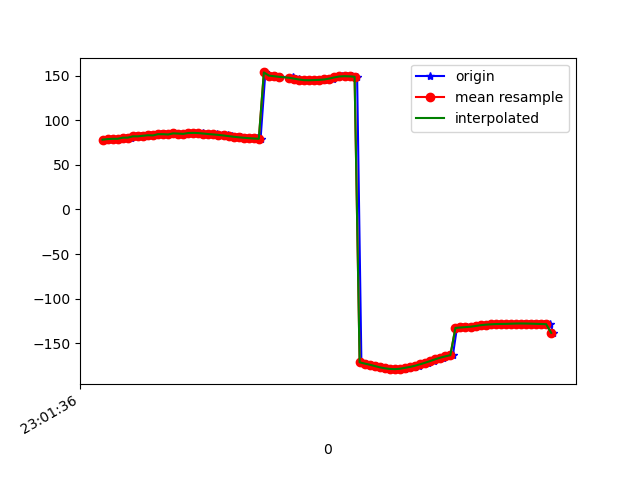

Values plotted in this chart, from the file beside it:
1617836496545, 532140105685492, 78.42327, 39.3526, -29.767357
1617836496558, 532140124916262, 78.48, 38.86, -29.65
1617836496579, 532140144147032, 79.07, 39.34, -28.99
1617836496597, 532140163377802, 79.39, 39, -28.89
1617836496616, 532140182608572, 79.41, 39, -28.13
1617836496635, 532140201839342, 80.65, 39.42, -28.72
1617836496654, 532140221070112, 80.71, 39.5, -27.75
1617836496674, 532140240300882, 82.16, 40.17, -28.67
1617836496691, 532140259531652, 82.16, 39.79, -27.98
1617836496710, 532140278762422, 82.79, 40.44, -27.14
1617836496729, 532140297993192, 83.4, 40.3, -27.8
1617836496749, 532140317223962, 83.17, 40, -26.79
1617836496770, 532140336454732, 84.57, 41.03, -26.96
1617836496787, 532140355685502, 84.58, 40.6, -27.13
1617836496804, 532140374916272, 84.24, 40.4, -26.15
1617836496824, 532140394147042, 85.49, 41.21, -26.77
1617836496842, 532140413377812, 85.26, 40.8, -26.83
1617836496864, 532140432608582, 84.92, 40.77, -25.86
1617836496883, 532140451839352, 85.89, 41.23, -26.5
1617836496901, 532140471070122, 86.03, 41.04, -26.65
1617836496920, 532140490300892, 85.82, 40.82, -26.33
1617836496940, 532140509531662, 85.48, 40.52, -26.08
1617836496956, 532140528762432, 85.12, 40.28, -25.82
1617836496978, 532140547993202, 84.72, 40.07, -25.49
1617836496996, 532140567223972, 84.28, 39.82, -25.1
1617836497015, 532140586454742, 83.76, 39.44, -24.62
1617836497037, 532140605685512, 83.12, 38.97, -24.02
1617836497054, 532140624916282, 82.41, 38.5, -23.34
1617836497073, 532140644147052, 81.72, 38.19, -22.74
1617836497091, 532140663377822, 81.1, 38.05, -22.25
1617836497111, 532140682608592, 80.57, 37.99, -21.87
1617836497132, 532140701839362, 80.13, 37.95, -21.64
1617836497152, 532140721070132, 79.75, 37.84, -21.54
1617836497167, 532140740300902, 79.42, 37.59, -21.45
1617836497186, 532140759531672, 153.9, 38.79, -22.93
1617836497205, 532140778762442, 150.4, 36.78, -21.1
1617836497225, 532140797993212, 149.7, 36.53, -20.83
1617836497244, 532140817223982, 149, 36.46, -20.5
1617836497294, 532140836454752, 148.3, 36.57, -20.11
1617836497296, 532140855685522, 147.6, 36.79, -19.69
1617836497307, 532140874916292, 146.9, 37.1, -19.21
1617836497321, 532140894147062, 146.3, 37.46, -18.66
1617836497338, 532140913377832, 145.7, 37.91, -18.12
1617836497359, 532140932608602, 145.3, 38.48, -17.55
1617836497378, 532140951839372, 145.2, 39.22, -17.13
1617836497396, 532140971070142, 145.4, 39.84, -16.88
1617836497418, 532140990300912, 145.6, 39.51, -16.61
1617836497434, 532141009531682, 146.1, 38.19, -16.55
1617836497456, 532141028762452, 147.1, 36.5, -17.22
1617836497474, 532141047993222, 148.4, 33.96, -18.77
1617836497492, 532141067223992, 149.4, 30.03, -21.13
1617836497510, 532141086454762, 149.7, 25.23, -24.22
1617836497530, 532141105685532, 149.5, 20.37, -28.13
1617836497550, 532141124916302, 149.1, 16.17, -32.72
1617836497567, 532141144147072, -171.6, 14.14, -38.18
1617836497586, 532141163377842, -173, 9.811, -42.73
1617836497605, 532141182608612, -174.3, 7.261, -47.54
1617836497626, 532141201839382, -175.8, 5.009, -51.97
1617836497643, 532141221070152, -177.3, 3.219, -56.11
1617836497662, 532141240300922, -178.4, 1.883, -59.99
1617836497682, 532141259531692, -179.1, 0.8421, -63.63
... 34 more rows
